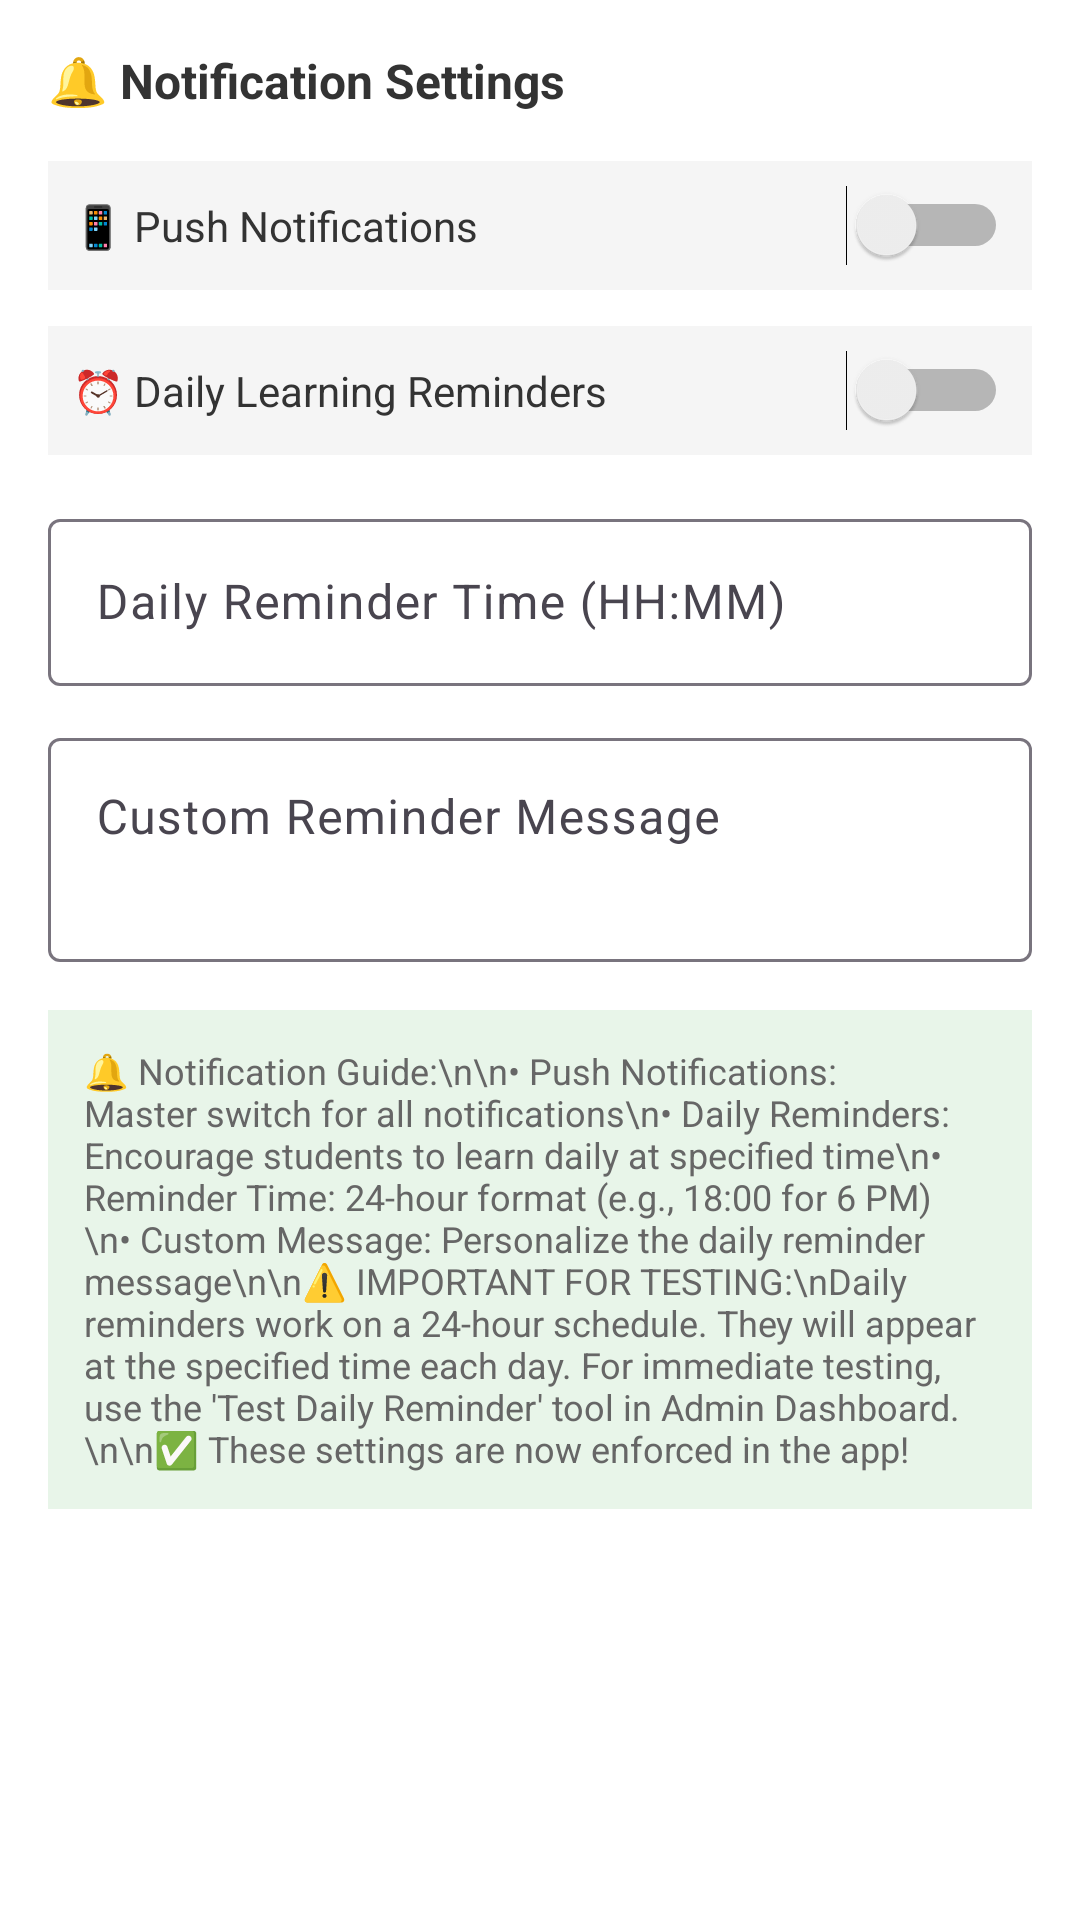

The Android layout XML behind this screen, and the referenced resources:
<!-- AndroidManifest.xml: application theme Theme.CapStone -->
<!-- res/layout/dialog_notification_settings.xml -->
<?xml version="1.0" encoding="utf-8"?>
<ScrollView xmlns:android="http://schemas.android.com/apk/res/android"
    android:layout_width="match_parent"
    android:layout_height="wrap_content"
    android:padding="16dp">

    <LinearLayout
        android:layout_width="match_parent"
        android:layout_height="wrap_content"
        android:orientation="vertical">

        <TextView
            android:layout_width="match_parent"
            android:layout_height="wrap_content"
            android:text="🔔 Notification Settings"
            android:textSize="16sp"
            android:textStyle="bold"
            android:textColor="#333333"
            android:layout_marginBottom="16dp" />

        <LinearLayout
            android:layout_width="match_parent"
            android:layout_height="wrap_content"
            android:orientation="horizontal"
            android:layout_marginBottom="12dp"
            android:padding="8dp"
            android:background="#F5F5F5">

            <TextView
                android:layout_width="0dp"
                android:layout_height="wrap_content"
                android:layout_weight="1"
                android:text="📱 Push Notifications"
                android:textSize="14sp"
                android:textColor="#333333"
                android:layout_gravity="center_vertical" />

            <Switch
                android:id="@+id/switchPushNotifications"
                android:layout_width="wrap_content"
                android:layout_height="wrap_content" />

        </LinearLayout>

        <LinearLayout
            android:layout_width="match_parent"
            android:layout_height="wrap_content"
            android:orientation="horizontal"
            android:layout_marginBottom="16dp"
            android:padding="8dp"
            android:background="#F5F5F5">

            <TextView
                android:layout_width="0dp"
                android:layout_height="wrap_content"
                android:layout_weight="1"
                android:text="⏰ Daily Learning Reminders"
                android:textSize="14sp"
                android:textColor="#333333"
                android:layout_gravity="center_vertical" />

            <Switch
                android:id="@+id/switchDailyReminders"
                android:layout_width="wrap_content"
                android:layout_height="wrap_content" />

        </LinearLayout>

        <com.google.android.material.textfield.TextInputLayout
            android:layout_width="match_parent"
            android:layout_height="wrap_content"
            android:layout_marginBottom="12dp"
            android:hint="Daily Reminder Time (HH:MM)">

            <com.google.android.material.textfield.TextInputEditText
                android:id="@+id/etReminderTime"
                android:layout_width="match_parent"
                android:layout_height="wrap_content"
                android:inputType="time"
                android:maxLength="5" />

        </com.google.android.material.textfield.TextInputLayout>

        <com.google.android.material.textfield.TextInputLayout
            android:layout_width="match_parent"
            android:layout_height="wrap_content"
            android:layout_marginBottom="16dp"
            android:hint="Custom Reminder Message">

            <com.google.android.material.textfield.TextInputEditText
                android:id="@+id/etReminderMessage"
                android:layout_width="match_parent"
                android:layout_height="wrap_content"
                android:inputType="textMultiLine"
                android:minLines="2"
                android:maxLines="4"
                android:maxLength="200"
                android:gravity="top|start" />

        </com.google.android.material.textfield.TextInputLayout>

        <TextView
            android:layout_width="match_parent"
            android:layout_height="wrap_content"
            android:text="🔔 Notification Guide:\n\n• Push Notifications: Master switch for all notifications\n• Daily Reminders: Encourage students to learn daily at specified time\n• Reminder Time: 24-hour format (e.g., 18:00 for 6 PM)\n• Custom Message: Personalize the daily reminder message\n\n⚠️ IMPORTANT FOR TESTING:\nDaily reminders work on a 24-hour schedule. They will appear at the specified time each day. For immediate testing, use the 'Test Daily Reminder' tool in Admin Dashboard.\n\n✅ These settings are now enforced in the app!"
            android:textSize="12sp"
            android:textColor="#666666"
            android:background="#E8F5E9"
            android:padding="12dp" />

    </LinearLayout>

</ScrollView>
<!-- resources referenced by this layout -->
<resources>
  <style name="Theme.CapStone" parent="Base.Theme.CapStone" />
  <style name="Base.Theme.CapStone" parent="Theme.Material3.DayNight.NoActionBar">
          
          <item name="colorPrimary">@color/primary_green</item>
          <item name="colorPrimaryVariant">@color/primary_green_dark</item>
          <item name="colorOnPrimary">@color/white</item>
          
          
          <item name="colorSecondary">@color/secondary_blue</item>
          <item name="colorSecondaryVariant">@color/secondary_blue_dark</item>
          <item name="colorOnSecondary">@color/white</item>
          
          
          <item name="android:colorBackground">@color/background_primary</item>
          <item name="colorSurface">@color/background_card</item>
          <item name="colorOnBackground">@color/text_primary</item>
          <item name="colorOnSurface">@color/text_primary</item>
          
          
          <item name="android:statusBarColor">@color/primary_green_dark</item>
          <item name="android:windowLightStatusBar">false</item>
      </style>
  <color name="primary_green">#4CAF50</color>
  <color name="primary_green_dark">#388E3C</color>
  <color name="white">#FFFFFFFF</color>
  <color name="secondary_blue">#2196F3</color>
  <color name="secondary_blue_dark">#1976D2</color>
  <color name="background_primary">#FFFFFF</color>
  <color name="background_card">#FFFFFF</color>
  <color name="text_primary">#212121</color>
</resources>
